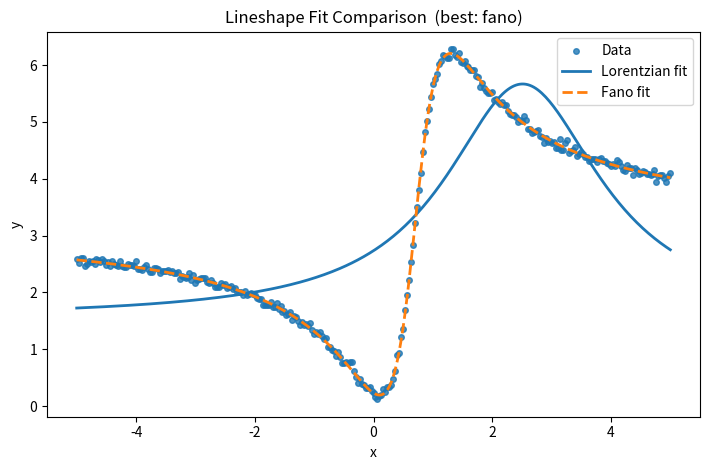

This figure's Python source:
# -*- coding: utf-8 -*-
import numpy as np
from dataclasses import dataclass
from typing import Literal, Optional, Dict, Tuple
from scipy.optimize import curve_fit
import matplotlib.pyplot as plt


# =========================
# 模型：gamma 用 FWHM 表示
# =========================
def lorentzian(x, A, x0, gamma, y0):
    """Lorentzian with gamma as FWHM."""
    g2 = (0.5 * gamma) ** 2
    return y0 + A * g2 / ((x - x0) ** 2 + g2)

def fano(x, A, x0, gamma, q, y0):
    """Fano lineshape with gamma as FWHM. eps = 2*(x-x0)/gamma."""
    eps = 2.0 * (x - x0) / gamma
    return y0 + A * ((q + eps) ** 2) / (1.0 + eps ** 2)


# =========================
# 结果结构
# =========================
@dataclass
class FitResult:
    model: Literal["lorentzian", "fano"]
    x_fit: np.ndarray           # 按 x 排序后的点（与输入 x 等长）
    y_fit: np.ndarray           # 拟合曲线 y(model, x_fit, *p)
    params: Dict[str, float]    # 拟合参数
    perr: Dict[str, float]      # 参数标准差（来自协方差对角线）
    pcov: np.ndarray            # 协方差矩阵
    rss: float                  # 残差平方和
    aic: float                  # AIC
    bic: float                  # BIC


# =========================
# 初值与预处理
# =========================
def _robust_initial_guess(x: np.ndarray, y: np.ndarray, model: str):
    x = np.asarray(x).ravel()
    y = np.asarray(y).ravel()
    order = np.argsort(x)
    x_sorted = x[order]
    y_sorted = y[order]

    # 背景：两端中位数
    edge_n = max(3, len(y_sorted) // 20)
    y0 = float(np.median(np.r_[y_sorted[:edge_n], y_sorted[-edge_n:]]))

    # 峰位与幅度
    i_max = int(np.argmax(y_sorted))
    x0 = float(x_sorted[i_max])
    A_guess = float(np.max(y_sorted) - y0)

    # FWHM 粗估
    half = y0 + 0.5 * A_guess
    above = np.where(y_sorted >= half)[0]
    if len(above) >= 2:
        gamma = float(x_sorted[above[-1]] - x_sorted[above[0]])
        if gamma <= 0:
            gamma = float((np.max(x_sorted) - np.min(x_sorted)) / 10.0)
    else:
        gamma = float((np.max(x_sorted) - np.min(x_sorted)) / 10.0)

    if model == "lorentzian":
        p0 = [A_guess if A_guess != 0 else 1.0, x0, max(gamma, 1e-6), y0]
        bounds = ([-np.inf, np.min(x_sorted), 1e-9, -np.inf],
                  [ np.inf, np.max(x_sorted),  np.inf,  np.inf])
        names = ["A", "x0", "gamma", "y0"]
    else:  # fano
        q_guess = 1.0 * np.sign(A_guess if A_guess != 0 else 1.0)
        p0 = [A_guess if A_guess != 0 else 1.0, x0, max(gamma, 1e-6), q_guess, y0]
        bounds = ([-np.inf, np.min(x_sorted), 1e-9, -np.inf, -np.inf],
                  [ np.inf, np.max(x_sorted),  np.inf,  np.inf,  np.inf])
        names = ["A", "x0", "gamma", "q", "y0"]

    return x_sorted, y_sorted, p0, bounds, names


def _finalize_result(model: str, names, popt, pcov, x_sorted, y_sorted, fun) -> FitResult:
    y_fit = fun(x_sorted, *popt)
    resid = y_sorted - y_fit
    rss = float(np.sum(resid ** 2))
    n = len(y_sorted)
    k = len(popt)
    # 信息准则（高斯残差假设）
    rss_safe = rss if rss > 0 else 1e-24
    aic = n * np.log(rss_safe / n) + 2 * k
    bic = n * np.log(rss_safe / n) + k * np.log(n)
    perr_vals = np.sqrt(np.maximum(np.diag(pcov), 0.0)) if pcov is not None else np.full(k, np.nan)
    params = {k_: float(v) for k_, v in zip(names, popt)}
    perr = {k_: float(e) for k_, e in zip(names, perr_vals)}
    return FitResult(
        model=model,
        x_fit=x_sorted,
        y_fit=y_fit,
        params=params,
        perr=perr,
        pcov=pcov,
        rss=rss,
        aic=float(aic),
        bic=float(bic),
    )


# =========================
# 核心拟合 API
# =========================
def fit_lineshape(
    x: np.ndarray,
    y: np.ndarray,
    model: Literal["lorentzian", "fano"] = "lorentzian",
    sigma: Optional[np.ndarray] = None,
    absolute_sigma: bool = False,
    maxfev: int = 100000,
    fit_range: Optional[Tuple[float, float]] = None,   # <--- 新增
) -> FitResult:
    """
    对给定 (x, y) 进行 Lorentzian 或 Fano 拟合。
    fit_range : (xmin, xmax)，仅在该区间内取点进行拟合。
    """
    # -------------------------
    # 筛选拟合范围
    # -------------------------
    x = np.asarray(x).ravel()
    y = np.asarray(y).ravel()
    if fit_range is not None:
        xmin, xmax = fit_range
        mask = (x >= xmin) & (x <= xmax)
        if not np.any(mask):
            raise ValueError("No data points found within fit_range")
        x, y = x[mask], y[mask]
        if sigma is not None:
            sigma = np.asarray(sigma).ravel()[mask]

    # -------------------------
    # 原有拟合流程
    # -------------------------
    model = model.lower()
    assert model in {"lorentzian", "fano"}
    x_sorted, y_sorted, p0, bounds, names = _robust_initial_guess(x, y, model)
    fun = lorentzian if model == "lorentzian" else fano

    popt, pcov = curve_fit(
        fun,
        x_sorted,
        y_sorted,
        p0=p0,
        bounds=bounds,
        sigma=sigma,
        absolute_sigma=absolute_sigma,
        maxfev=maxfev,
    )
    return _finalize_result(model, names, popt, pcov, x_sorted, y_sorted, fun)


def fit_both_and_compare(
    x: np.ndarray,
    y: np.ndarray,
    criterion: Literal["rss", "aic", "bic"] = "aic",
    fit_range: Optional[Tuple[float, float]] = None,   # <--- 新增
) -> Tuple[FitResult, FitResult, FitResult]:
    """同时拟合 Lorentzian 与 Fano，在 fit_range 内比较两者。"""
    res_l = fit_lineshape(x, y, model="lorentzian", fit_range=fit_range)
    res_f = fit_lineshape(x, y, model="fano", fit_range=fit_range)

    def score(res: FitResult):
        if criterion == "rss":
            return res.rss
        elif criterion == "bic":
            return res.bic
        else:
            return res.aic

    best = res_l if score(res_l) <= score(res_f) else res_f
    return res_l, res_f, best


# =========================
# 绘图对比
# =========================
def plot_comparison(x: np.ndarray, y: np.ndarray, res_l: FitResult, res_f: FitResult, best: FitResult = None):
    """
    在同一张图中对比原始数据与两种拟合曲线。
    - 英文坐标/图例，便于发表与交流
    """
    plt.figure(figsize=(7.2, 4.8))
    # 原始数据
    plt.scatter(x, y, s=16, alpha=0.8, label="Data")
    # 拟合曲线（已按 x 排序）
    plt.plot(res_l.x_fit, res_l.y_fit, lw=2, label="Lorentzian fit")
    plt.plot(res_f.x_fit, res_f.y_fit, lw=2, linestyle="--", label="Fano fit")

    # 标注最佳模型
    title = "Lineshape Fit Comparison"
    if best is not None:
        title += f"  (best: {best.model})"

    plt.title(title)
    plt.xlabel("x")
    plt.ylabel("y")
    plt.legend()
    plt.tight_layout()
    plt.show()


# =========================
# 示例：直接运行检验
# =========================
if __name__ == "__main__":
    # 生成一组带噪声的 Fano 数据来测试
    rng = np.random.default_rng(42)
    x = np.linspace(-5, 5, 301)
    true_fano = {"A": 3.0, "x0": 0.7, "gamma": 1.2, "q": 1.0, "y0": 0.2}
    y = fano(x, **true_fano) + 0.05 * rng.standard_normal(x.size)

    # 同时拟合两种模型并比较
    res_l, res_f, best = fit_both_and_compare(x, y, criterion="aic")

    # 打印参数
    print("[Lorentzian] params:", res_l.params, "perr:", res_l.perr, "AIC:", res_l.aic, "BIC:", res_l.bic)
    print("[Fano]       params:", res_f.params, "perr:", res_f.perr, "AIC:", res_f.aic, "BIC:", res_f.bic)
    print("Best model:", best.model)

    # 绘图对比
    plot_comparison(x, y, res_l, res_f, best)
